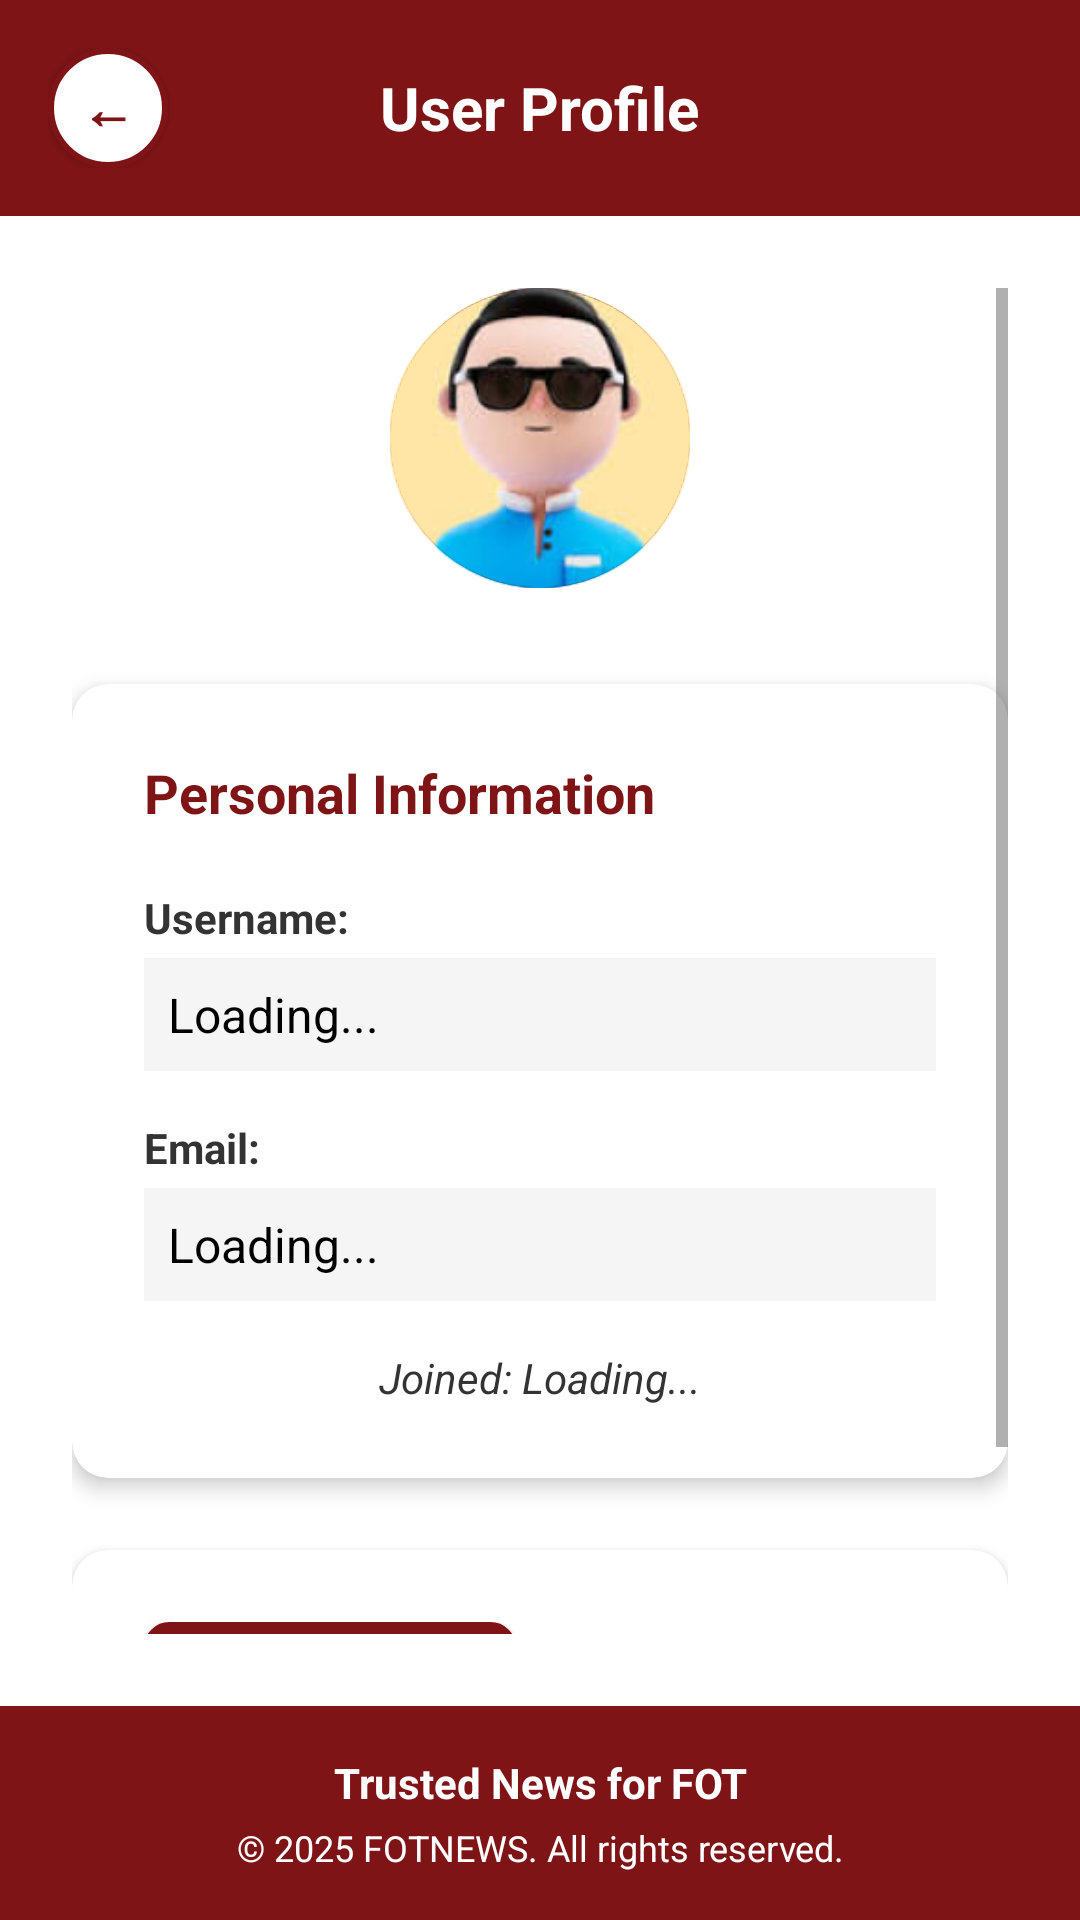

Reconstruct the res/layout file that produces this screen, plus the resources it refers to.
<!-- AndroidManifest.xml: activity theme Theme.FOTNEWS.NoActionBar -->
<!-- res/layout/activity_userinfo.xml -->
<?xml version="1.0" encoding="utf-8"?>
<LinearLayout xmlns:android="http://schemas.android.com/apk/res/android"
    xmlns:app="http://schemas.android.com/apk/res-auto"
    android:layout_width="match_parent"
    android:layout_height="match_parent"
    android:orientation="vertical"
    android:background="@color/white">

    
    <RelativeLayout
        android:layout_width="match_parent"
        android:layout_height="wrap_content"
        android:background="@color/primary_red"
        android:padding="16dp">

        
        <Button
            android:id="@+id/btn_back"
            android:layout_width="40dp"
            android:layout_height="40dp"
            android:layout_alignParentStart="true"
            android:layout_centerVertical="true"
            android:background="@drawable/circle_background"
            android:text="←"
            android:textColor="@color/primary_red"
            android:textSize="18sp"
            android:textStyle="bold" />

        
        <TextView
            android:layout_width="wrap_content"
            android:layout_height="wrap_content"
            android:layout_centerInParent="true"
            android:text="User Profile"
            android:textColor="@color/white"
            android:textSize="20sp"
            android:textStyle="bold" />

    </RelativeLayout>

    
    <ScrollView
        android:layout_width="match_parent"
        android:layout_height="0dp"
        android:layout_weight="1"
        android:padding="24dp">

        <LinearLayout
            android:layout_width="match_parent"
            android:layout_height="wrap_content"
            android:orientation="vertical"
            android:gravity="center_horizontal">

            
            <ImageView
                android:layout_width="100dp"
                android:layout_height="100dp"
                android:background="@drawable/circle_background"
                android:src="@drawable/profile_img"
                android:scaleType="centerCrop"
                android:layout_marginBottom="32dp" />

            
            <androidx.cardview.widget.CardView
                android:layout_width="match_parent"
                android:layout_height="wrap_content"
                android:layout_marginBottom="24dp"
                app:cardCornerRadius="12dp"
                app:cardElevation="4dp"
                app:cardBackgroundColor="@color/white">

                <LinearLayout
                    android:layout_width="match_parent"
                    android:layout_height="wrap_content"
                    android:orientation="vertical"
                    android:padding="24dp">

                    <TextView
                        android:layout_width="match_parent"
                        android:layout_height="wrap_content"
                        android:text="Personal Information"
                        android:textSize="18sp"
                        android:textStyle="bold"
                        android:textColor="@color/primary_red"
                        android:layout_marginBottom="20dp" />

                    
                    <LinearLayout
                        android:layout_width="match_parent"
                        android:layout_height="wrap_content"
                        android:orientation="vertical"
                        android:layout_marginBottom="16dp">

                        <TextView
                            android:layout_width="match_parent"
                            android:layout_height="wrap_content"
                            android:text="Username:"
                            android:textSize="14sp"
                            android:textColor="@color/gray"
                            android:textStyle="bold" />

                        <TextView
                            android:id="@+id/tv_username"
                            android:layout_width="match_parent"
                            android:layout_height="wrap_content"
                            android:text="Loading..."
                            android:textSize="16sp"
                            android:textColor="@color/black"
                            android:layout_marginTop="4dp"
                            android:padding="8dp"
                            android:background="@color/light_gray" />

                    </LinearLayout>

                    
                    <LinearLayout
                        android:layout_width="match_parent"
                        android:layout_height="wrap_content"
                        android:orientation="vertical"
                        android:layout_marginBottom="16dp">

                        <TextView
                            android:layout_width="match_parent"
                            android:layout_height="wrap_content"
                            android:text="Email:"
                            android:textSize="14sp"
                            android:textColor="@color/gray"
                            android:textStyle="bold" />

                        <TextView
                            android:id="@+id/tv_email"
                            android:layout_width="match_parent"
                            android:layout_height="wrap_content"
                            android:text="Loading..."
                            android:textSize="16sp"
                            android:textColor="@color/black"
                            android:layout_marginTop="4dp"
                            android:padding="8dp"
                            android:background="@color/light_gray" />

                    </LinearLayout>

                    
                    <TextView
                        android:id="@+id/tv_join_date"
                        android:layout_width="match_parent"
                        android:layout_height="wrap_content"
                        android:text="Joined: Loading..."
                        android:textSize="14sp"
                        android:textColor="@color/gray"
                        android:textStyle="italic"
                        android:gravity="center" />

                </LinearLayout>

            </androidx.cardview.widget.CardView>

            
            <androidx.cardview.widget.CardView
                android:layout_width="match_parent"
                android:layout_height="wrap_content"
                android:layout_marginBottom="24dp"
                app:cardCornerRadius="12dp"
                app:cardElevation="4dp"
                app:cardBackgroundColor="@color/white">

                <LinearLayout
                    android:layout_width="match_parent"
                    android:layout_height="wrap_content"
                    android:orientation="horizontal"
                    android:padding="24dp"
                    android:weightSum="2">

                    
                    <Button
                        android:id="@+id/btn_edit_info"
                        android:layout_width="0dp"
                        android:layout_height="60dp"
                        android:layout_weight="1"
                        android:layout_marginEnd="8dp"
                        android:text="Edit info"
                        android:background="@drawable/button_primary"
                        android:textColor="@color/white"
                        android:textSize="16sp"
                        android:textStyle="bold"
                        android:elevation="2dp" />

                    
                    <Button
                        android:id="@+id/btn_sign_out"
                        android:layout_width="0dp"
                        android:layout_height="60dp"
                        android:layout_weight="1"
                        android:layout_marginStart="8dp"
                        android:text="Sign Out"
                        android:background="@drawable/button_danger"
                        android:textColor="@color/white"
                        android:textSize="16sp"
                        android:textStyle="bold"
                        android:elevation="2dp" />

                </LinearLayout>

            </androidx.cardview.widget.CardView>

        </LinearLayout>

    </ScrollView>

    
    <LinearLayout
        android:layout_width="match_parent"
        android:layout_height="wrap_content"
        android:background="#7F1416"
        android:orientation="vertical"
        android:padding="16dp"
        android:gravity="center">

        <TextView
            android:layout_width="wrap_content"
            android:layout_height="wrap_content"
            android:text="Trusted News for FOT"
            android:textColor="@color/white"
            android:textSize="14sp"
            android:textStyle="bold"
            android:gravity="center" />

        <TextView
            android:layout_width="wrap_content"
            android:layout_height="wrap_content"
            android:text="© 2025 FOTNEWS. All rights reserved."
            android:textColor="@color/white"
            android:textSize="12sp"
            android:layout_marginTop="4dp"
            android:gravity="center" />

    </LinearLayout>

</LinearLayout>
<!-- resources referenced by this layout -->
<resources>
  <color name="black">#FF000000</color>
  <color name="gray">#333333</color>
  <color name="light_gray">#F5F5F5</color>
  <color name="primary_red">#7F1416</color>
  <color name="white">#FFFFFFFF</color>
  <!-- drawable button_primary (drawable) -->
  <?xml version="1.0" encoding="utf-8"?>
  <shape xmlns:android="http://schemas.android.com/apk/res/android"
      android:shape="rectangle">
  
      
      <solid android:color="@color/primary_red" />
  
      
      <corners android:radius="8dp" />
  
      
      <stroke
          android:width="1dp"
          android:color="@color/primary_red" />
  
      
      <padding
          android:left="16dp"
          android:right="16dp"
          android:top="12dp"
          android:bottom="12dp" />
  
  </shape>
  <!-- drawable circle_background (drawable) -->
  <?xml version="1.0" encoding="utf-8"?>
  <shape xmlns:android="http://schemas.android.com/apk/res/android"
      android:shape="oval">
      <solid android:color="@color/white" />
      <stroke
          android:width="2dp"
          android:color="@color/primary_red" />
  </shape>
  <!-- drawable profile_img: png bitmap (drawable, 31967 bytes) -->
  <style name="Theme.FOTNEWS.NoActionBar">
          <item name="windowActionBar">false</item>
          <item name="windowNoTitle">true</item>
          <item name="android:windowFullscreen">true</item>
      </style>
</resources>
